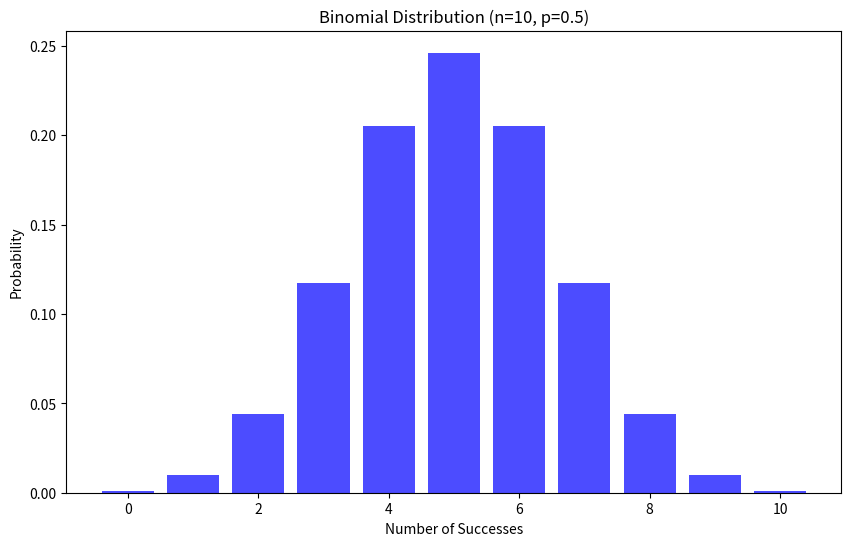

Write the Python code that produced this figure.
import numpy as np
import matplotlib.pyplot as plt
from scipy.stats import binom

# Parameters for the Binomial distribution
n = 10      # Number of trials
p = 0.5     # Probability of success

# Generate a range of possible outcomes
x = np.arange(0, n + 1)

# Calculate the probability mass function for each outcome
binom_pmf = binom.pmf(x, n, p)
print(f'probability {binom_pmf}')

# Plot the Binomial distribution
plt.figure(figsize=(10, 6))
plt.bar(x, binom_pmf, color='blue', alpha=0.7)
plt.xlabel('Number of Successes')
plt.ylabel('Probability')
plt.title(f'Binomial Distribution (n={n}, p={p})')
plt.show()
